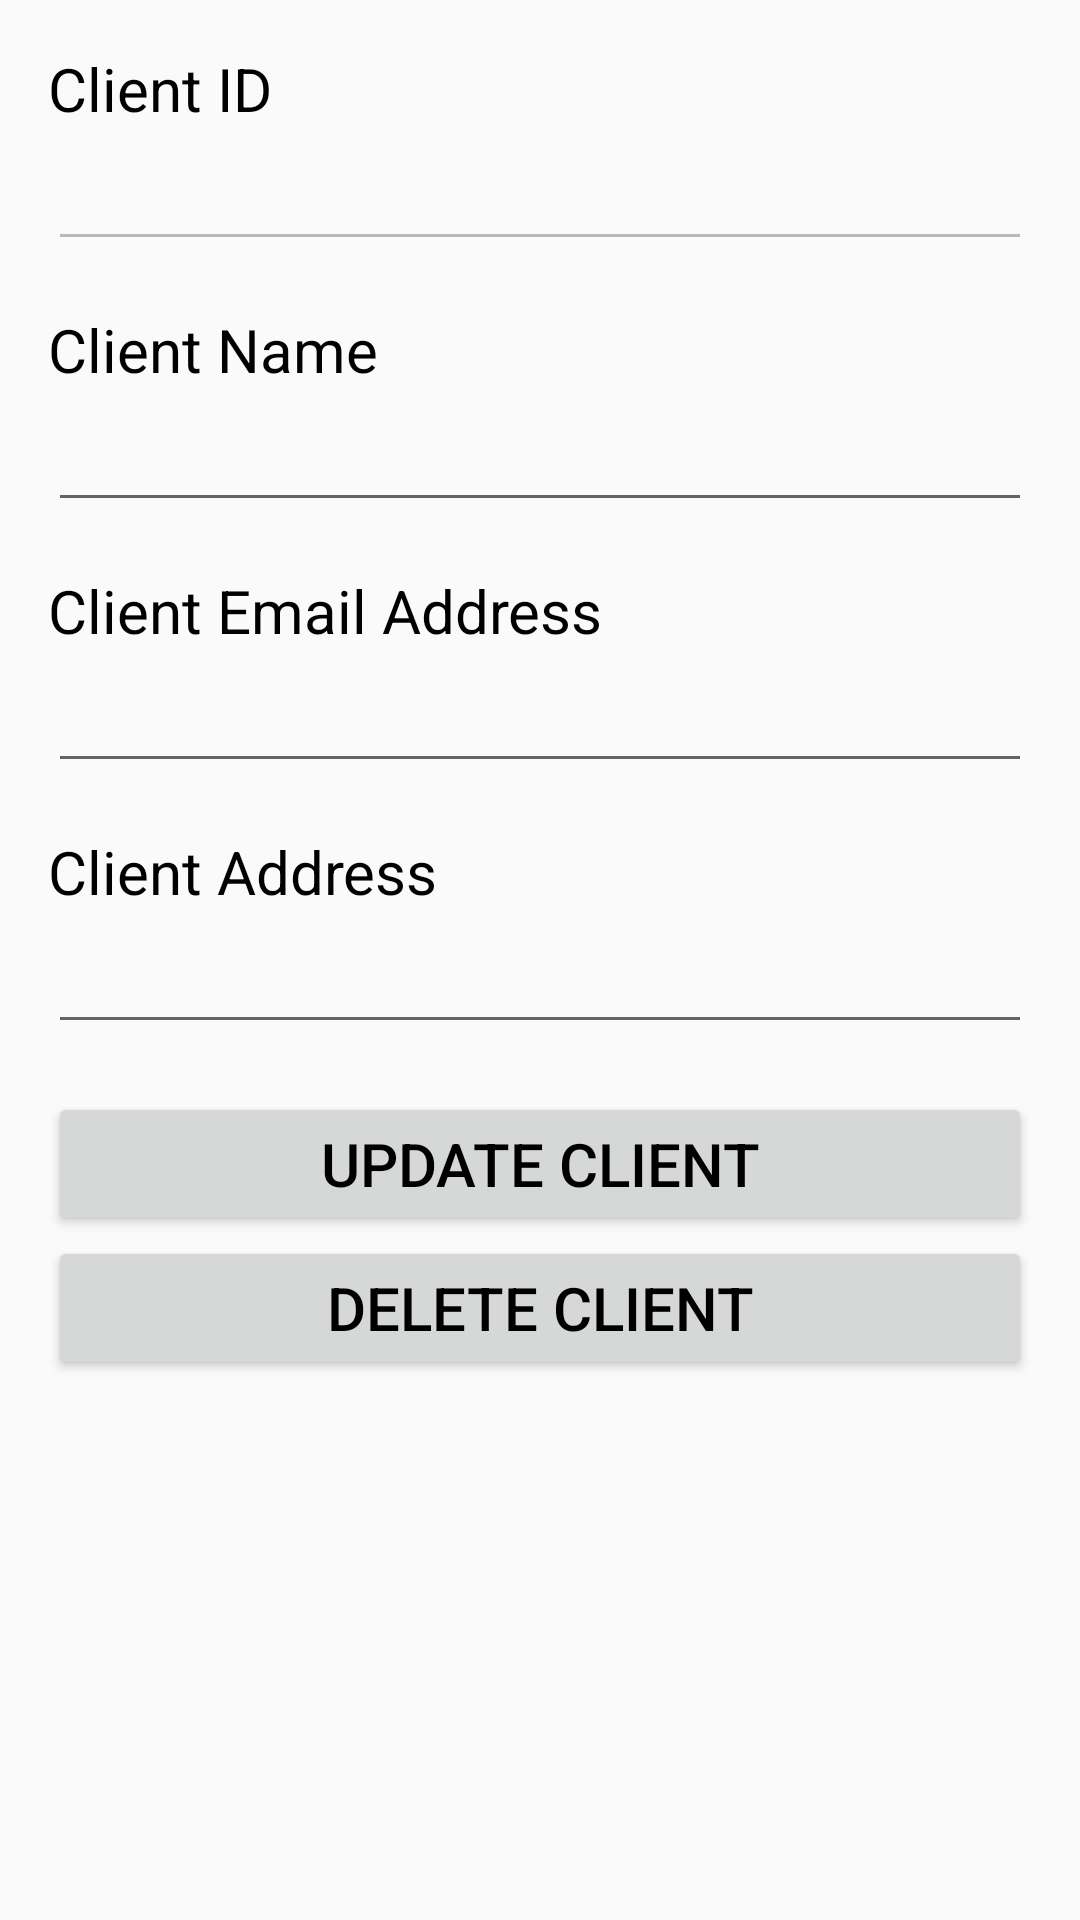

The Android layout XML behind this screen, and the referenced resources:
<!-- AndroidManifest.xml: application theme AppTheme -->
<!-- res/layout/activity_update_client.xml -->
<?xml version="1.0" encoding="utf-8"?>
<RelativeLayout xmlns:android="http://schemas.android.com/apk/res/android"
    xmlns:tools="http://schemas.android.com/tools"
    android:id="@+id/activity_update_client"
    android:layout_width="match_parent"
    android:layout_height="match_parent"
    android:paddingBottom="@dimen/activity_vertical_margin"
    android:paddingLeft="@dimen/activity_horizontal_margin"
    android:paddingRight="@dimen/activity_horizontal_margin"
    android:paddingTop="@dimen/activity_vertical_margin"
    tools:context="a15008377.opsc7311_assign2_15008377.UpdateClientActivity">
    <TextView
        android:layout_width="wrap_content"
        android:layout_height="wrap_content"
        android:id="@+id/label_client_id"
        android:text="@string/label_client_id"
        style="@style/TextStyle"/>

    <EditText
        android:layout_width="match_parent"
        android:layout_height="wrap_content"
        android:id="@+id/text_client_id"
        android:layout_below="@id/label_client_id"
        style="@style/TextStyle"
        android:layout_marginBottom="@dimen/activity_vertical_margin"
        android:enabled="false"/>

    <TextView
        android:layout_width="wrap_content"
        android:layout_height="wrap_content"
        android:id="@+id/label_client_name"
        android:layout_below="@+id/text_client_id"
        android:text="@string/label_client_name"
        style="@style/TextStyle"/>

    <EditText
        android:layout_width="match_parent"
        android:layout_height="wrap_content"
        android:id="@+id/text_client_name"
        android:layout_below="@id/label_client_name"
        style="@style/TextStyle"
        android:layout_marginBottom="@dimen/activity_vertical_margin"/>

    <TextView
        android:layout_width="wrap_content"
        android:layout_height="wrap_content"
        android:id="@+id/label_client_email"
        android:layout_below="@+id/text_client_name"
        android:text="@string/label_client_email"
        style="@style/TextStyle"/>

    <EditText
        android:layout_width="match_parent"
        android:layout_height="wrap_content"
        android:layout_below="@+id/label_client_email"
        android:id="@+id/text_client_email"
        style="@style/TextStyle"
        android:layout_marginBottom="@dimen/activity_vertical_margin"/>

    <TextView
        android:layout_width="wrap_content"
        android:layout_height="wrap_content"
        android:id="@+id/label_client_address"
        android:layout_below="@+id/text_client_email"
        android:text="@string/label_client_address"
        style="@style/TextStyle"/>

    <EditText
        android:layout_width="match_parent"
        android:layout_height="wrap_content"
        android:layout_below="@+id/label_client_address"
        android:id="@+id/text_client_address"
        android:inputType="text"
        style="@style/TextStyle"
        android:layout_marginBottom="@dimen/activity_vertical_margin"/>

    <Button
        android:layout_width="match_parent"
        android:layout_height="wrap_content"
        android:id="@+id/button_update_client"
        android:layout_below="@+id/text_client_address"
        android:text="@string/button_update_client"
        style="@style/TextStyle"
        android:onClick="updateClientOnClick"/>

    <Button
        android:layout_width="match_parent"
        android:layout_height="wrap_content"
        android:id="@+id/button_delete_client"
        android:layout_below="@+id/button_update_client"
        android:text="@string/button_delete_client"
        style="@style/TextStyle"
        android:onClick="deleteClientOnClick"/>
</RelativeLayout>
<!-- resources referenced by this layout -->
<resources>
  <dimen name="activity_horizontal_margin">16dp</dimen>
  <dimen name="activity_vertical_margin">16dp</dimen>
  <string name="button_delete_client">Delete Client</string>
  <string name="button_update_client">Update Client</string>
  <string name="label_client_address">Client Address</string>
  <string name="label_client_email">Client Email Address</string>
  <string name="label_client_id">Client ID</string>
  <string name="label_client_name">Client Name</string>
  <style name="TextStyle">
          <item name="android:textColor">#000000</item>
          <item name="android:textSize">20sp</item>
      </style>
  <style name="AppTheme" parent="Theme.AppCompat.Light.DarkActionBar">
          
          <item name="colorPrimary">@color/colorPrimary</item>
          <item name="colorPrimaryDark">@color/colorPrimaryDark</item>
          <item name="colorAccent">@color/colorAccent</item>
      </style>
  <color name="colorPrimary">#00aa8d</color>
  <color name="colorPrimaryDark">#008975</color>
  <color name="colorAccent">#00bf9a</color>
</resources>
